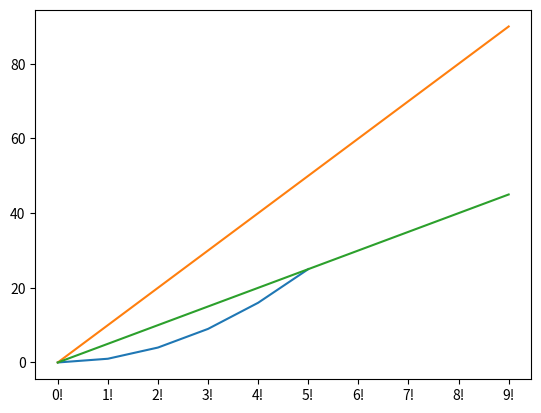
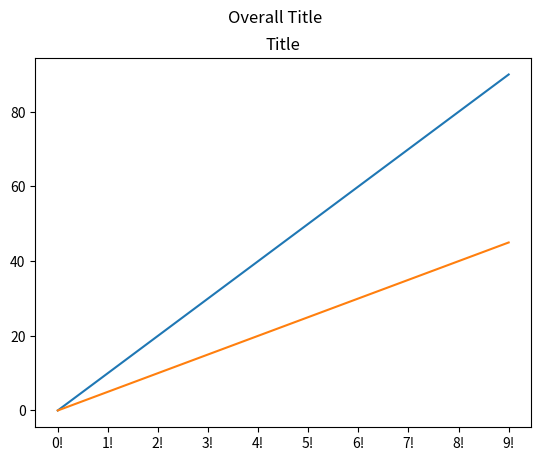
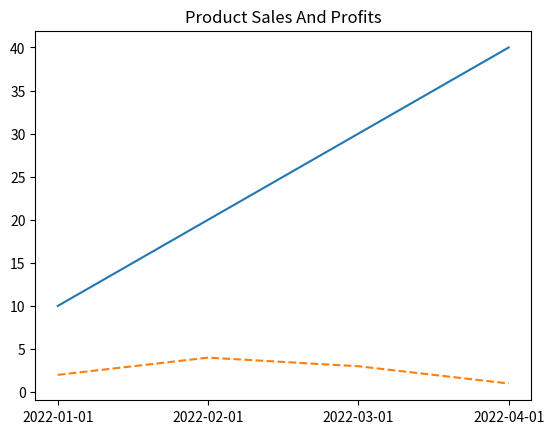

Write the Python code that produced these figures, in order.
"""
Basic Plot
X axis is index values
Y axis is list values
"""
import matplotlib.pyplot as plt

plt.plot([0,1,4,9,16,25])
plt.show()

"""
Matplotlib with pandas
"""
import matplotlib.pyplot as plt
import pandas as pd

data = [x*10 for x in range(10)]
labels = [f"{x}!" for x in range(10)]

df = pd.DataFrame(data, labels).assign(series2=lambda x: x[0]/2)
plt.plot(df)
plt.show()

"""
Subplots
"""
import matplotlib.pyplot as plt
import pandas as pd

data = [x*10 for x in range(10)]
labels = [f"{x}!" for x in range(10)]

df = pd.DataFrame(data, labels).assign(series2=lambda x: x[0]/2)

fig, ax = plt.subplots()
ax.plot(df)
ax.set_title("Title")
fig.suptitle("Overall Title")

plt.show()

"""
Format Plotting
"""
import matplotlib.pyplot as plt
import pandas as pd

data = {
    "Sales": [10, 20, 30, 40],
    "Profiles": [2, 4, 3, 1],
    "Date": ["2022-01-01", "2022-02-01", "2022-03-01", "2022-04-01"]
}

df = pd.DataFrame(data, columns=["Sales", "Profiles"], index=data["Date"])

fig, ax = plt.subplots()
ax.plot(df.index, df["Sales"])
ax.plot(df.index, df["Profiles"], ls="--")
ax.set_title("Product Sales And Profits")
plt.show()
